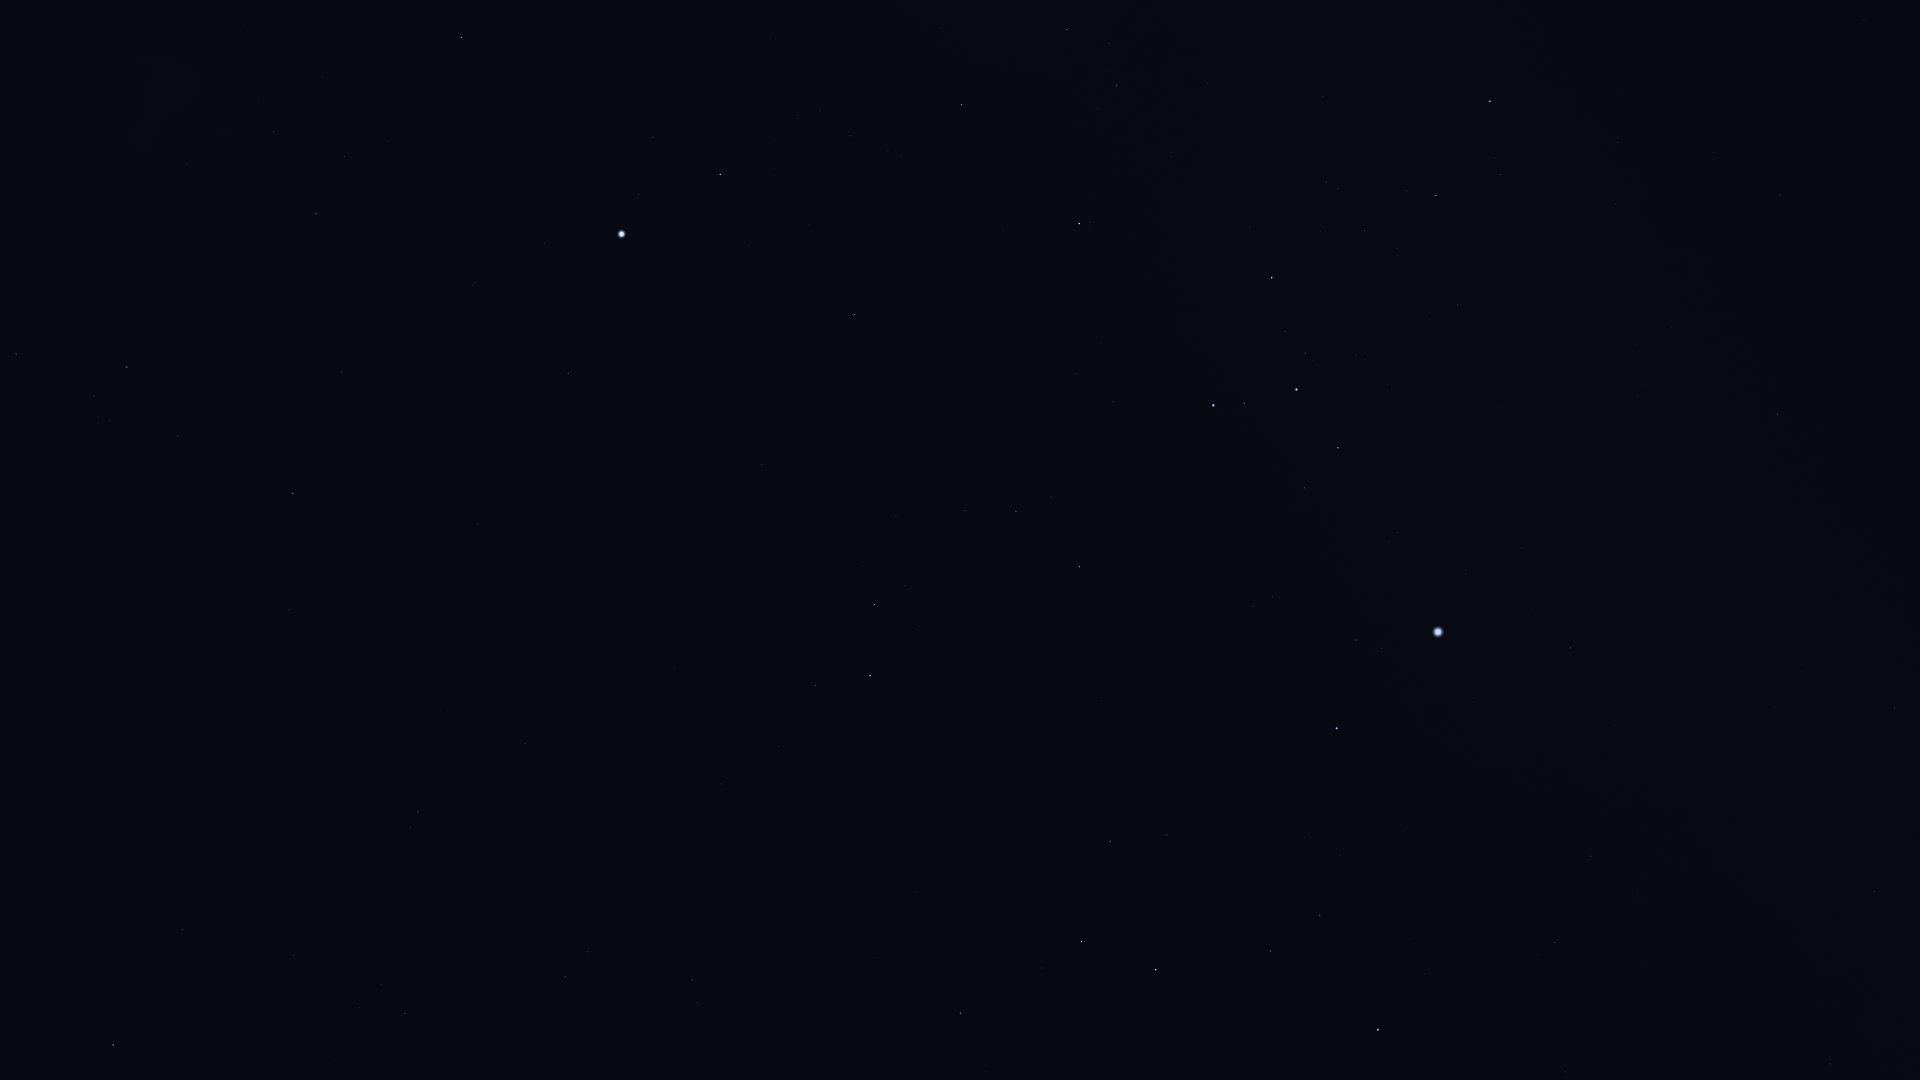

The file beside this chart, header and first rows:
Star_ID, Name, X, Y
13847, Acamar, 113, 1045
15510, HIP 15510, 182, 929
17096, Tupi, 143, 652
17440, HIP 17440, 16, 354
17797, HIP 17797, 381, 985
17874, HIP 17874, 405, 1014
18597, HIP 18597, 98, 417
19747, HIP 19747, 418, 812
19780, HIP 19780, 127, 367
19893, HIP 19893, 289, 610
19921, HIP 19921, 177, 436
21248, Beemim, 588, 952
21060, HIP 21060, 440, 710
21281, HIP 21281, 293, 493
21393, Theemin, 692, 980
21770, HIP 21770, 525, 743
21861, HIP 21861, 608, 830
21949, HIP 21949, 64, 131
22491, Mouhoun, 861, 1040
23685, HIP 23685, 960, 1013
25606, Nihal, 1081, 942
25859, HIP 25859, 815, 685
25985, Arneb, 1156, 970
26069, HIP 26069, 316, 214
26634, Phact, 870, 676
27100, HIP 27100, 273, 132
27288, HIP 27288, 1270, 951
27321, HIP 27321, 568, 374
27366, Saiph, 1378, 1030
27530, HIP 27530, 475, 283
27628, Wazn, 874, 604
27890, HIP 27890, 345, 157
28103, HIP 28103, 1320, 915
28199, HIP 28199, 904, 586
28328, HIP 28328, 761, 465
28910, HIP 28910, 1340, 855
29034, Elkurud, 896, 517
29550, Amadioha, 1062, 599
29651, HIP 29651, 1555, 943
30122, Furud, 1079, 567
30277, HIP 30277, 1016, 511
30324, Mirzam, 1337, 728
30419, HIP 30419, 1830, 1064
30438, Canopus, 622, 234
30867, HIP 30867, 1591, 856
31416, HIP 31416, 1272, 597
31592, HIP 31592, 1356, 640
31685, HIP 31685, 854, 315
31895, Nosaxa, 745, 236
32349, Sirius, 1438, 632
32607, HIP 32607, 462, 38
32759, HIP 32759, 1113, 402
32768, HIP 32768, 720, 174
33160, HIP 33160, 1570, 648
33165, HIP 33165, 1310, 491
33347, HIP 33347, 1466, 570
33579, Adhara, 1213, 405
33719, Citalá, 1741, 706
33856, Nganurganity, 1244, 403
34045, Muliphein, 1521, 549
... 11 more rows
